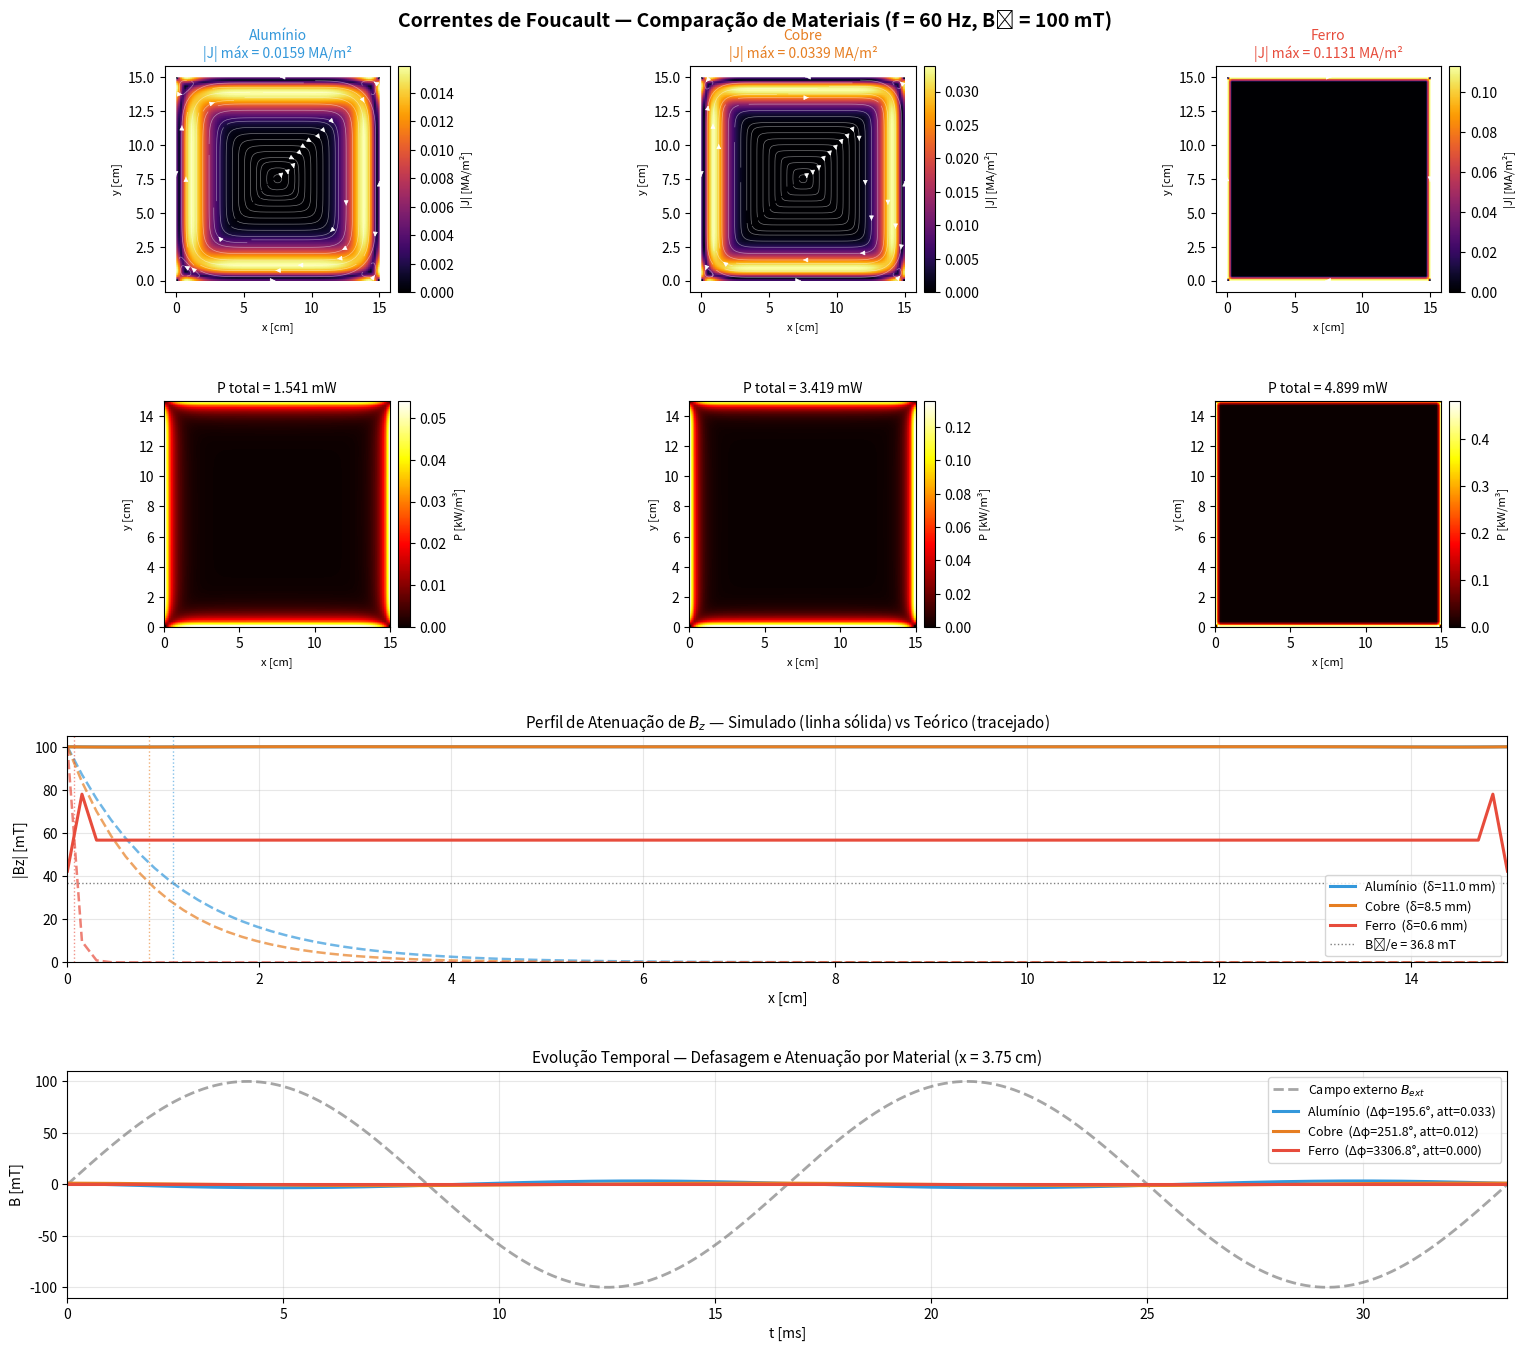

The matplotlib source for this figure:
import numpy as np
import matplotlib.pyplot as plt
import matplotlib.gridspec as gridspec
from scipy.ndimage import gaussian_filter

# ─── Materiais ────────────────────────────────────────────
materiais = {
    "Alumínio":  {"sigma": 3.5e7, "mu_r": 1.0,    "cor": "#3498db"},
    "Cobre":     {"sigma": 5.8e7, "mu_r": 1.0,    "cor": "#e67e22"},
    "Ferro":     {"sigma": 1.0e7, "mu_r": 1000.0, "cor": "#e74c3c"},
}

# ─── Parâmetros comuns ────────────────────────────────────
Lx, Ly = 0.15, 0.15
Nx, Ny = 100, 100
dx, dy = Lx/Nx, Ly/Ny
mu0    = 4 * np.pi * 1e-7
f      = 60.0
omega  = 2 * np.pi * f
B0     = 0.1
x      = np.linspace(0, Lx, Nx)
y      = np.linspace(0, Ly, Ny)
xg     = np.linspace(0, Lx*100, Nx)
yg     = np.linspace(0, Ly*100, Ny)

# ─── Simulação por material ───────────────────────────────
resultados = {}

for nome, props in materiais.items():
    sigma = props["sigma"]
    mu    = mu0 * props["mu_r"]
    alpha = 1.0 / (mu * sigma)
    dt    = 0.2 * mu * sigma * min(dx, dy)**2
    T     = 1.0 / f
    n_steps = int(T / dt)

    Bz      = np.zeros((Nx, Ny))
    losses  = np.zeros((Nx, Ny))
    Bz_hist = np.zeros((Nx, n_steps))
    snap_Jx = snap_Jy = None
    snap_ok = False
    t = 0.0

    for step in range(n_steps):
        phase = omega * t
        lap = (
            (np.roll(Bz,-1,0) + np.roll(Bz,1,0) - 2*Bz) / dx**2 +
            (np.roll(Bz,-1,1) + np.roll(Bz,1,1) - 2*Bz) / dy**2
        )
        Bz += dt * (alpha * lap + B0 * omega * np.cos(phase))
        Bext = B0 * np.sin(phase)
        Bz[0,:] = Bz[-1,:] = Bz[:,0] = Bz[:,-1] = Bext

        Jx = -np.gradient(Bz, dy, axis=1) / mu
        Jy =  np.gradient(Bz, dx, axis=0) / mu
        losses += (Jx**2 + Jy**2) * dt / sigma
        Bz_hist[:, step] = Bz[:, Ny//2]

        if not snap_ok and abs((phase % (2*np.pi)) - np.pi/2) < omega*dt*2:
            snap_Jx, snap_Jy = Jx.copy(), Jy.copy()
            snap_ok = True
        t += dt

    losses_avg = losses / T
    J_mag      = np.sqrt(snap_Jx**2 + snap_Jy**2) / 1e6
    Bz_perfil  = (Bz_hist.max(axis=1) - Bz_hist.min(axis=1)) / 2 * 1000
    delta      = np.sqrt(2 / (omega * mu * sigma))
    phi_lag    = (Lx/4) / delta
    lag_ms     = phi_lag / omega * 1000
    espessura  = 0.01
    P_total    = losses_avg.mean() * Lx * Ly * espessura

    resultados[nome] = {
        "delta":      delta,
        "lag_ms":     lag_ms,
        "phi_lag":    phi_lag,
        "J_mag":      J_mag,
        "J_max":      J_mag.max(),
        "J_mean":     J_mag.mean(),
        "losses_avg": losses_avg,
        "P_max":      losses_avg.max(),
        "P_mean":     losses_avg.mean(),
        "P_total":    P_total,
        "Bz_perfil":  Bz_perfil,
        "snap_Jx":    snap_Jx,
        "snap_Jy":    snap_Jy,
        "cor":        props["cor"],
        "sigma":      sigma,
        "mu_r":       props["mu_r"],
        "n_steps":    n_steps,
    }
    print(f"  ✓ {nome} simulado  ({n_steps} passos, dt={dt*1e6:.3f} μs)")

# ─── CLI ──────────────────────────────────────────────────
print("\n" + "=" * 62)
print("  COMPARAÇÃO DE MATERIAIS — CORRENTES DE FOUCAULT (60 Hz)")
print("=" * 62)
hdr = f"  {'Grandeza':<28} {'Alumínio':>10} {'Cobre':>10} {'Ferro':>10}"
print(hdr)
print("  " + "-" * 60)

linhas = [
    ("Condutividade [S/m]",  "sigma",   "{:.2e}"),
    ("Permeabilidade (μᵣ)",  "mu_r",    "{:.0f}"),
    ("Skin depth δ [mm]",    "delta",   "{:.2f}",   1000),
    ("Defasagem [ms]",       "lag_ms",  "{:.3f}"),
    ("Defasagem [°]",        "phi_lag", "{:.1f}",   180/np.pi),
    ("|J| máximo [kA/m²]",  "J_max",   "{:.2f}",   1e3),
    ("|J| médio [kA/m²]",   "J_mean",  "{:.2f}",   1e3),
    ("Razão pico/média",     None,      "{:.2f}"),
    ("P máxima [kW/m³]",    "P_max",   "{:.4f}",   1e-3),
    ("P média [kW/m³]",     "P_mean",  "{:.4f}",   1e-3),
    ("P total [mW]",         "P_total", "{:.4f}",   1e3),
]

for linha in linhas:
    label = linha[0]
    key   = linha[1]
    fmt   = linha[2]
    scale = linha[3] if len(linha) > 3 else 1.0

    vals = []
    for nome in materiais:
        r = resultados[nome]
        if key is None:
            v = r["J_max"] / r["J_mean"]
        else:
            v = r[key] * scale
        vals.append(fmt.format(v))

    print(f"  {label:<28} {vals[0]:>10} {vals[1]:>10} {vals[2]:>10}")

print("=" * 62)

# ─── Figura 4×3 ───────────────────────────────────────────
nomes = list(materiais.keys())
fig   = plt.figure(figsize=(16, 14))
fig.suptitle(
    f'Correntes de Foucault — Comparação de Materiais (f = {f:.0f} Hz, B₀ = {B0*1000:.0f} mT)',
    fontsize=14, fontweight='bold'
)
gs = gridspec.GridSpec(4, 3, figure=fig, hspace=0.48, wspace=0.35,
                       left=0.07, right=0.97, top=0.94, bottom=0.06)

for col, nome in enumerate(nomes):
    r   = resultados[nome]
    cor = r["cor"]

    # ── Linha 0: Densidade de corrente ────────────────────
    ax = fig.add_subplot(gs[0, col])
    im = ax.imshow(r["J_mag"].T, origin='lower', aspect='equal',
                   extent=[0, Lx*100, 0, Ly*100], cmap='inferno')
    cb = plt.colorbar(im, ax=ax, pad=0.02)
    cb.set_label('|J| [MA/m²]', fontsize=8)
    strm = ax.streamplot(xg, yg, r["snap_Jx"].T, r["snap_Jy"].T,
                         color='white', linewidth=0.5, density=1.2, arrowsize=0.7)
    strm.lines.set_alpha(0.45)
    ax.set_title(f'{nome}\n|J| máx = {r["J_max"]:.4f} MA/m²', fontsize=10, color=cor)
    ax.set_xlabel('x [cm]', fontsize=8)
    ax.set_ylabel('y [cm]', fontsize=8)

    # ── Linha 1: Perdas Joule ─────────────────────────────
    ax2 = fig.add_subplot(gs[1, col])
    im2 = ax2.imshow((r["losses_avg"]/1e3).T, origin='lower', aspect='equal',
                     extent=[0, Lx*100, 0, Ly*100], cmap='hot')
    cb2 = plt.colorbar(im2, ax=ax2, pad=0.02)
    cb2.set_label('P [kW/m³]', fontsize=8)
    ax2.set_title(f'P total = {r["P_total"]*1000:.3f} mW', fontsize=10)
    ax2.set_xlabel('x [cm]', fontsize=8)
    ax2.set_ylabel('y [cm]', fontsize=8)

# ── Linha 2: Perfil de atenuação Bz — todos juntos ────────
ax3 = fig.add_subplot(gs[2, :])
B_teo_al  = B0 * np.exp(-x / resultados["Alumínio"]["delta"]) * 1000
B_teo_cu  = B0 * np.exp(-x / resultados["Cobre"]["delta"])    * 1000
B_teo_fe  = B0 * np.exp(-x / resultados["Ferro"]["delta"])    * 1000

for nome, B_teo in zip(nomes, [B_teo_al, B_teo_cu, B_teo_fe]):
    r   = resultados[nome]
    cor = r["cor"]
    ax3.plot(x*100, B_teo, color=cor, lw=1.8, linestyle='--', alpha=0.7)
    ax3.plot(x*100, r["Bz_perfil"], color=cor, lw=2.2,
             label=f'{nome}  (δ={r["delta"]*1000:.1f} mm)')
    ax3.axvline(r["delta"]*100, color=cor, lw=1.0, linestyle=':', alpha=0.6)

ax3.axhline(B0*np.exp(-1)*1000, color='gray', lw=1.0, linestyle=':',
            label=f'B₀/e = {B0*np.exp(-1)*1000:.1f} mT')
ax3.set_title(r'Perfil de Atenuação de $B_z$ — Simulado (linha sólida) vs Teórico (tracejado)',
              fontsize=11)
ax3.set_xlabel('x [cm]', fontsize=10)
ax3.set_ylabel('|Bz| [mT]', fontsize=10)
ax3.legend(fontsize=9)
ax3.grid(True, alpha=0.3)
ax3.set_xlim(0, Lx*100)
ax3.set_ylim(bottom=0)

# ── Linha 3: Evolução temporal — todos juntos ──────────────
ax4 = fig.add_subplot(gs[3, :])
t_arr = np.linspace(0, 2/f, 500)
B_ext_t = B0 * np.sin(omega * t_arr)
ax4.plot(t_arr*1000, B_ext_t*1000, color='gray', lw=2.0,
         linestyle='--', label='Campo externo $B_{ext}$', alpha=0.7)

for nome in nomes:
    r   = resultados[nome]
    cor = r["cor"]
    pen = Lx / 4
    att = np.exp(-pen / r["delta"])
    B_int = B0 * att * np.sin(omega * t_arr - pen / r["delta"])
    defasagem_graus = np.degrees(r["phi_lag"])
    ax4.plot(t_arr*1000, B_int*1000, color=cor, lw=2.2,
             label=f'{nome}  (Δφ={defasagem_graus:.1f}°, att={att:.3f})')
    ax4.fill_between(t_arr*1000, B_int*1000, alpha=0.08, color=cor)

ax4.set_title(r'Evolução Temporal — Defasagem e Atenuação por Material (x = 3.75 cm)',
              fontsize=11)
ax4.set_xlabel('t [ms]', fontsize=10)
ax4.set_ylabel('B [mT]', fontsize=10)
ax4.legend(fontsize=9)
ax4.grid(True, alpha=0.3)
ax4.set_xlim(0, t_arr[-1]*1000)

plt.savefig('foucault_comparacao_materiais.png', dpi=180, bbox_inches='tight')
plt.show()
